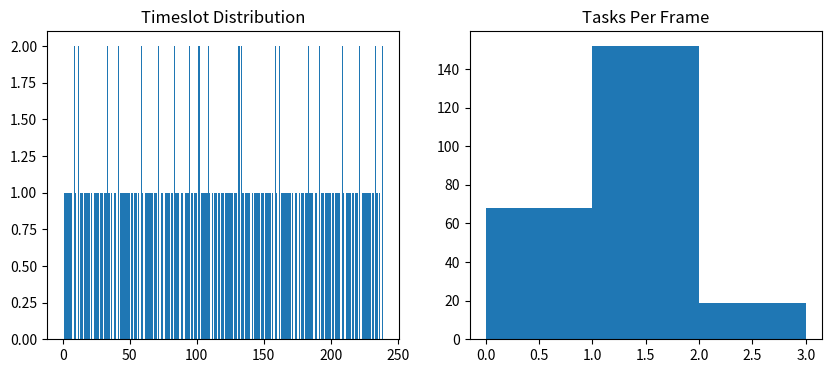

Here is the Python script that generated this plot:
"""
	This file is part of FishBot, a Warzone 2100 AI.

	FishBot is free software; you can redistribute it and/or modify
	it under the terms of the GNU General Public License as published by
	the Free Software Foundation; either version 2 of the License, or
	(at your option) any later version.

	FishBot is distributed in the hope that it will be useful,
	but WITHOUT ANY WARRANTY; without even the implied warranty of
	MERCHANTABILITY or FITNESS FOR A PARTICULAR PURPOSE. See the
	GNU General Public License for more details.

	You should have received a copy of the GNU General Public License along with this program. 
	If not, see <https://www.gnu.org/licenses/>.
"""

# Disclaimer: This script is generated by AI.

from collections import Counter
import matplotlib.pyplot as plt

timeslots = [1,2,3,4,5,6,8,8,9,11,11,13,14,16,17,18,19,21,23,24,25,26,28,29,31,32,33,33,34,36,38,39,41,41,43,44,45,46,47,48,49,51,53,54,56,58,58,59,61,62,63,64,65,66,68,69,71,71,73,74,76,77,78,79,81,83,83,84,85,86,88,89,91,92,93,94,94,96,98,99,101,101,103,104,105,106,107,108,108,109,111,113,114,116,118,119,121,122,123,124,125,126,128,129,131,131,133,133,134,136,137,138,139,141,143,144,145,146,148,149,151,152,153,154,156,158,158,159,161,161,163,164,165,166,167,168,169,171,173,174,176,178,179,181,182,183,183,184,185,186,188,189,191,191,193,194,196,197,198,199,201,203,204,205,206,208,208,209,211,212,213,214,216,218,219,221,221,223,224,225,226,227,228,229,231,233,233,234,236,238,239,241,242,243,244,244,245,246,248,249,251,251,253,254,256,257,258,258,259,261,263,264,265,266,268,269,271,272,273,274,276,278,279,281,281,283,283,284,285,286,287,288,289,291,293,294,296,298,299]

TOTAL_SLOTS = len(timeslots)

# Count tasks per slot
slot_counts = Counter(timeslots)

# Fill missing slots with 0
tasks_per_slot = [slot_counts.get(i, 0) for i in range(TOTAL_SLOTS)]

# Frequency table (frames with N tasks)
load_frequency = Counter(tasks_per_slot)

print("Frames per task count:")
for tasks, frames in sorted(load_frequency.items()):
    print(f"{frames} = {tasks} task")


# plots side-by-side:
plt.figure(figsize=(10,4))

plt.subplot(1,2,1)
plt.hist(timeslots, bins=range(TOTAL_SLOTS+1))
plt.title("Timeslot Distribution")

plt.subplot(1,2,2)
plt.hist(tasks_per_slot, bins=range(max(tasks_per_slot)+2))
plt.title("Tasks Per Frame")

plt.show()
